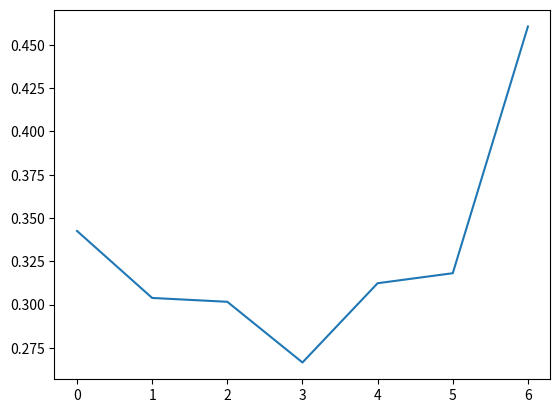

The script that saved this image:
import matplotlib.pyplot as plt
import numpy as np

KPT_Result=[0.3424973703227374, 0.3037812412903854, 0.3015666808164247, 0.2665089268415772, 0.3122982058745505, 0.31807628579928304, 0.4606175138508871]
Index_Of_KPT_Result=[]
for index,item in enumerate(KPT_Result):
    Index_Of_KPT_Result.append(index)
plt.plot(Index_Of_KPT_Result,KPT_Result)
plt.show()